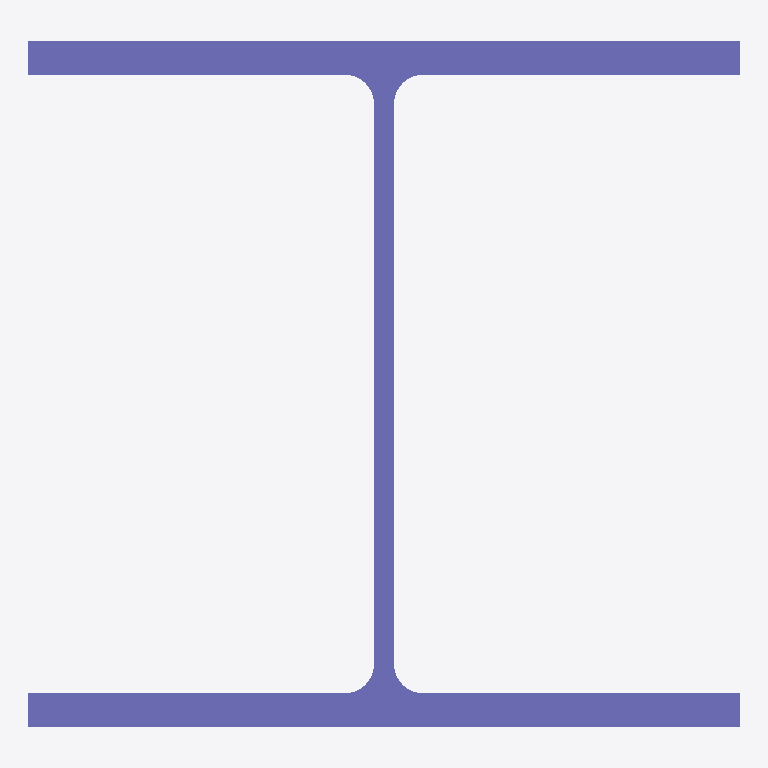
Plan cut of the same IFC building model at storey 'Default Building Storey' (level 0.00 m, cut at 1.40 m), seen from above with north up, elements coloured by IFC class: 1 column (violet). Cut surfaces are drawn darker.
Extent 368.6 m × 355.6 m × 3600.0 m (x, y, z). Storeys (1): Default Building Storey at 0.00 m. Elements (1): 1 IfcColumn.

HEADER;
FILE_DESCRIPTION(('ViewDefinition [CoordinationView]'),'2;1');
FILE_NAME('/Users/macbook/Desktop/BIM/data/rst_advanced/IfcColumn63.ifc','2018-08-31T00:12:55-0400',('Unknown Author','info@ifctoolsproject.com'),('Unknown Organization'),'IFC Tools Project - IFC2x3 Java Toolbox','IFC2x3 Java Toolbox 2.0','Unknown Authorizer');
FILE_SCHEMA(('IFC2X3'));
ENDSEC;
DATA;
#50=IFCPROJECT('1dAFtBW91AlR$OCYLHUkfh',#42,'Default Project','Description of Default Project',$,$,$,(#45),#49);
#52=IFCBUILDING('3xabr4sKz9eO0Y$mmVww5n',#42,'Default Building','Description',$,#51,$,$,.ELEMENT.,$,$,$);
#53=IFCBUILDINGSTOREY('10ezVas6XB1xd7pBUkGHmD',#42,'Default Building Storey','Description',$,#51,$,$,.ELEMENT.,$);
#1=IFCCOLUMN('2Ci2k7uxXCqAqqsxOmEVd5',#2,'UC-Universal Column-Column:356x368x129UC:122695',$,'356x368x129UC',#3,#4,'122695');
ENDSEC;
